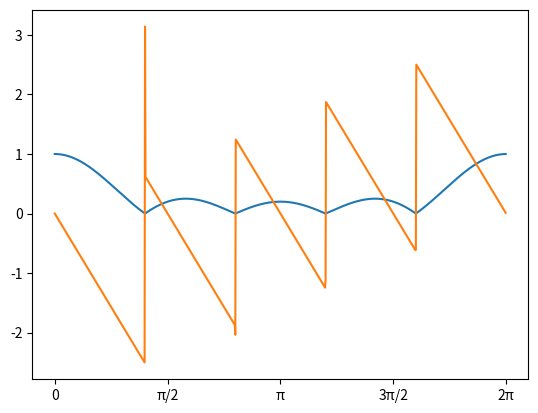

Here is the Python script that generated this plot:
import numpy as np
import matplotlib.pyplot as plt


def calc_freq_resp(a, b, fs, N):
    f = np.arange(N) / N * fs
    omega = f * 2 * np.pi / fs
    H = np.zeros(len(omega), dtype=complex)
    for n in range(len(H)):
        sum_a, sum_b = 0.0 + 0.0j, 0.0 + 0.0j
        for k in range(len(b)):
            sum_b += b[k] * np.exp(-1j * omega[n] * k)
        for k in range(1, len(a)):
            sum_a += a[k] * np.exp(-1j * omega[n] * k)
        H[n] = sum_b / (1 + sum_a)
    return H, omega  # グラフ描画のためomegaも返す


a = np.array([1])
b = np.array([0.2, 0.2, 0.2, 0.2, 0.2])
fs = 16000
N = 1000
# a=np.zeros(N)
# a[0]=1
# b=np.zeros(N)
# b[0:5]=0.2 #このように定義してもOK

H, omega = calc_freq_resp(a, b, fs, N)

plt.plot(omega, np.abs(H))
plt.xticks([0, np.pi / 2, np.pi, np.pi * 3 / 2, np.pi * 2], ["0", "π/2", "π", "3π/2", "2π"])  # x軸の目盛
plt.show()
plt.plot(omega, np.angle(H))
plt.xticks([0, np.pi / 2, np.pi, np.pi * 3 / 2, np.pi * 2], ["0", "π/2", "π", "3π/2", "2π"])
plt.show()
